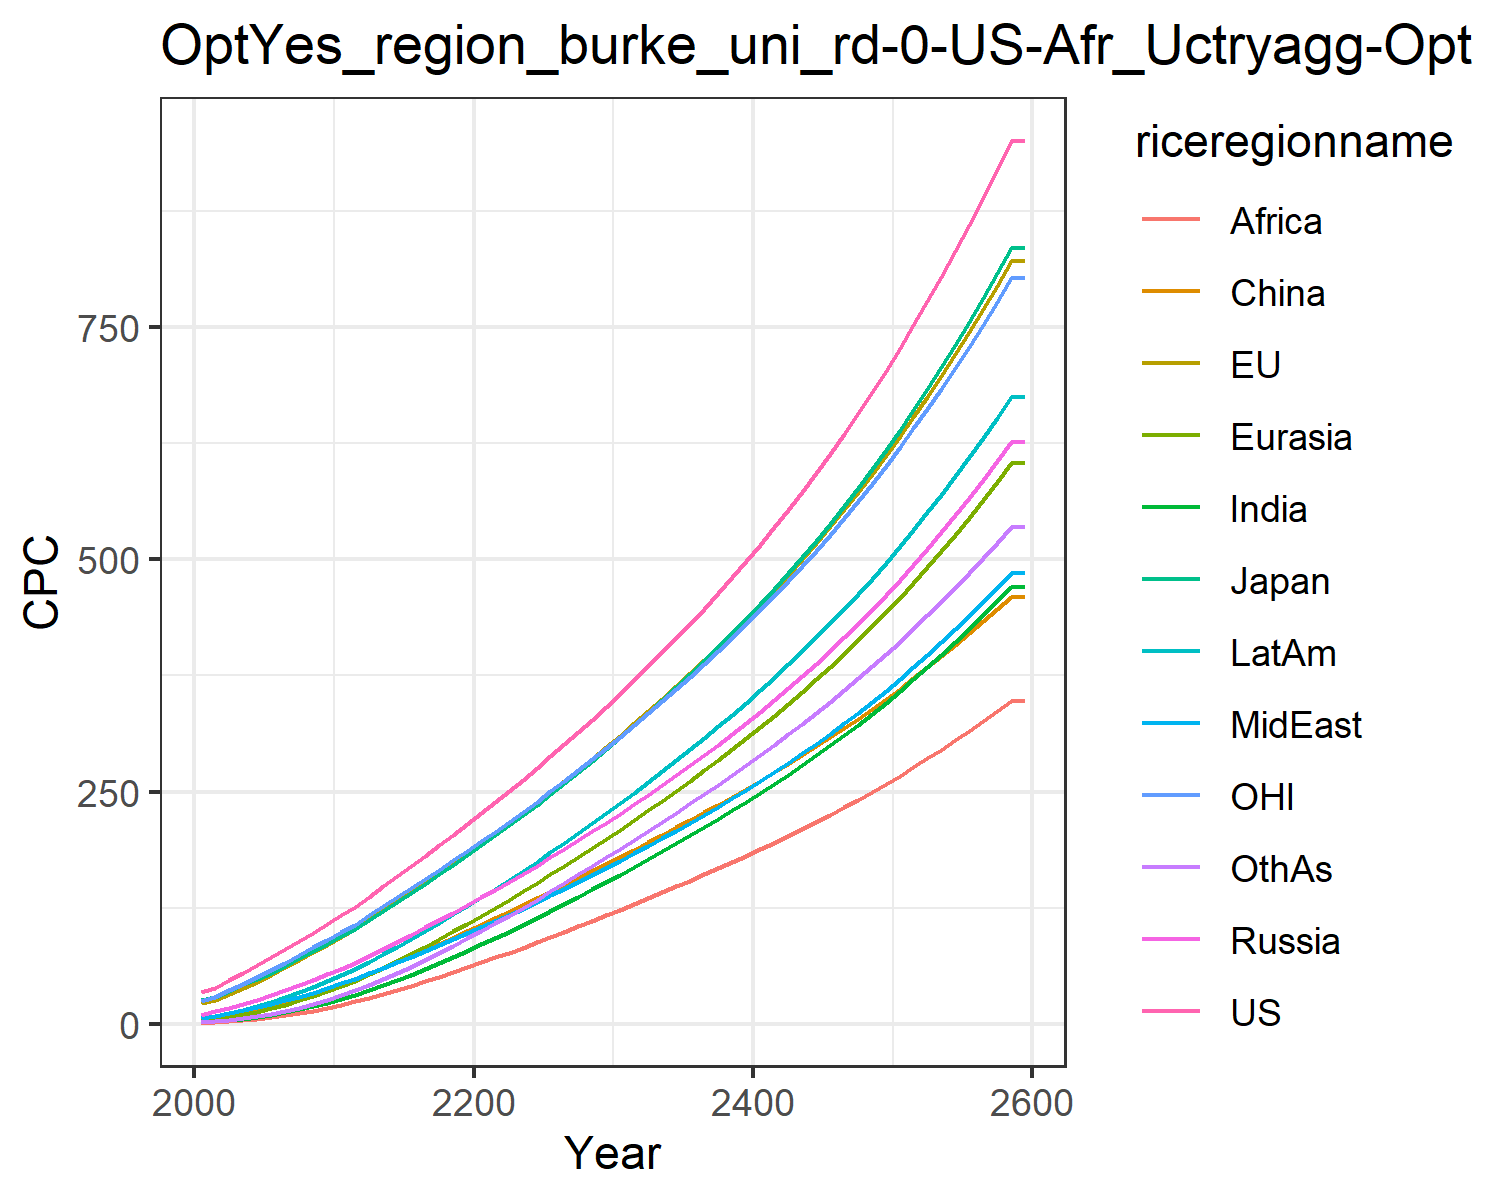

The table this chart was drawn from, first rows:
34.2892187652333, 21.975572183947346, 25.6593471545562, 9.666976404442702, 4.175745899674535, 2.6265183393230274, 1.5545261131244428, 6.220184045541541, 1.183326526512675, 6.220144449588922, 24.233498168228408, 2.100835272308354
38.96, 25.64, 28.69, 13.35, 5.377, 6.623, 2.643, 8.572, 1.78, 8.682, 29.26, 2.75
46.95, 31.96, 35.4, 17.2, 7.556, 9.112, 3.909, 11.29, 2.671, 11.76, 36.05, 4.113
54.91, 38.52, 42.51, 21.31, 10.13, 11.97, 5.476, 14.29, 3.803, 15.31, 43.07, 5.847
63.05, 45.45, 48.03, 25.74, 13.15, 15.22, 7.416, 17.67, 5.269, 19.33, 50.35, 8.03
71.5, 52.82, 54.85, 30.6, 16.64, 18.83, 9.716, 21.3, 7.028, 23.79, 57.97, 10.65
80.13, 60.56, 62.43, 35.93, 20.63, 22.88, 12.37, 25.15, 9.019, 28.71, 65.84, 13.68
88.97, 68.63, 70.3, 41.6, 25.09, 27.32, 15.4, 29.26, 11.31, 34.07, 73.97, 17.18
98.02, 77.02, 78.44, 47.59, 30, 32.12, 18.8, 33.63, 13.91, 39.86, 82.37, 21.15
107.4, 85.25, 86.16, 53.32, 35.12, 36.96, 22.59, 38.57, 16.99, 46.04, 90.47, 25.65
117.4, 93.8, 94.23, 59.25, 40.61, 41.87, 26.74, 43.91, 20.4, 52.71, 98.84, 30.55
125.3, 101.9, 101.5, 65.2, 46.41, 47.98, 31.21, 48.54, 24.03, 59.13, 106.8, 36.29
136.9, 112.3, 111.8, 72.87, 53.26, 53.69, 36.18, 54.36, 27.86, 66.96, 117, 41.98
147.9, 122.3, 121.7, 80.5, 60.36, 59.76, 41.42, 60.13, 31.94, 74.9, 126.7, 48.08
158.8, 131.9, 131.1, 88.17, 67.72, 66.07, 46.89, 65.96, 36.23, 82.8, 136.2, 54.42
169.8, 142, 140.9, 95.89, 75.32, 72.56, 52.75, 72.04, 40.81, 91.18, 146, 61.33
180.8, 152.1, 150.9, 103.7, 83.15, 79.21, 58.9, 78.26, 45.6, 99.82, 155.9, 68.59
192, 162.4, 161, 111.6, 91.19, 85.97, 65.29, 84.62, 50.58, 108.7, 165.9, 76.17
203.3, 172.9, 171.2, 119.6, 99.42, 92.84, 71.89, 91.11, 55.72, 117.8, 176, 84
214.7, 183.4, 181.6, 127.7, 107.8, 99.79, 78.69, 97.7, 61.01, 127, 186.2, 92.06
226.4, 194.1, 192.1, 136, 116.3, 106.7, 85.44, 104.2, 66.24, 136.2, 196.5, 100.1
238.3, 204.8, 202.8, 144.4, 124.8, 113.7, 92.18, 110.6, 71.46, 145.3, 206.9, 108.1
250.3, 215.7, 213.6, 152.9, 133.6, 120.7, 99.18, 117.2, 76.63, 154.7, 217.4, 116.4
262.5, 226.7, 224.6, 161.5, 142.5, 127.8, 106.4, 124, 82.01, 164.4, 228.1, 124.9
274.9, 238, 235.8, 170.3, 151.5, 135, 113.7, 130.9, 87.53, 174.3, 238.9, 133.5
287.8, 249.7, 247.5, 179.3, 160.8, 142.4, 121.3, 138.2, 93.25, 184.5, 250.2, 142.5
300.9, 261.5, 259.3, 188.5, 170.2, 149.7, 129, 145.5, 99.03, 194.9, 261.6, 151.6
314.1, 273.4, 271.3, 197.7, 179.7, 157.1, 136.7, 152.9, 104.9, 205.3, 273.1, 160.7
327.5, 285.4, 283.3, 207.1, 189.3, 164.6, 144.5, 160.3, 110.7, 215.9, 284.7, 169.9
341.1, 297.6, 295.6, 216.5, 199.1, 172, 152.4, 167.9, 116.7, 226.6, 296.5, 179.1
355.3, 310.2, 308.4, 226.4, 209.1, 179.7, 160.5, 175.6, 122.7, 237.6, 308.8, 188.5
370, 323.3, 321.6, 236.5, 219.4, 187.6, 168.8, 183.6, 128.9, 249, 321.4, 198.1
384.7, 336.5, 334.9, 246.7, 229.8, 195.5, 177.2, 191.6, 135.2, 260.4, 334.1, 207.8
399.8, 349.8, 348.3, 257, 240.3, 203.4, 185.6, 199.7, 141.4, 271.9, 347, 217.5
415.2, 363.3, 362.1, 267.5, 250.9, 211.3, 194.1, 208, 147.8, 283.6, 360.1, 227.3
430.9, 377.1, 376.1, 278.3, 261.7, 219.4, 202.7, 216.4, 154.2, 295.5, 373.4, 237.2
447, 391.2, 390.4, 289.3, 272.8, 227.6, 211.6, 225, 160.7, 307.7, 387.1, 247.3
463.6, 405.7, 405.2, 300.5, 284, 235.9, 220.5, 233.8, 167.3, 320.1, 401.1, 257.5
480.5, 420.5, 420.3, 312, 295.6, 244.4, 229.7, 242.8, 174.1, 332.8, 415.4, 267.9
498, 435.6, 435.8, 323.8, 307.3, 253, 239, 252, 180.9, 345.8, 430.1, 278.5
515.9, 451.2, 451.7, 335.9, 319.4, 261.7, 248.5, 261.4, 187.9, 359.1, 445.1, 289.3
534.4, 467.1, 468.1, 348.4, 331.7, 270.7, 258.3, 271.1, 195, 372.8, 460.6, 300.4
553.4, 483.5, 484.9, 361.2, 344.4, 279.8, 268.3, 281, 202.3, 386.8, 476.4, 311.6
572.9, 500.4, 502.2, 374.3, 357.3, 289.2, 278.5, 291.2, 209.8, 401.2, 492.7, 323.1
593.1, 517.7, 520, 387.8, 370.7, 298.7, 289, 301.7, 217.4, 416, 509.5, 334.8
613.8, 535.5, 538.4, 401.7, 384.4, 308.4, 299.8, 312.5, 225.2, 431.2, 526.7, 346.9
635.2, 553.8, 557.3, 416.1, 398.4, 318.4, 310.8, 323.5, 233.2, 446.8, 544.4, 359.2
657.2, 572.6, 576.8, 430.8, 412.9, 328.7, 322.1, 334.9, 241.4, 462.8, 562.6, 371.8
679.9, 592, 596.9, 446, 427.7, 339.1, 333.8, 346.7, 249.8, 479.4, 581.4, 384.7
703.3, 611.9, 617.5, 461.6, 443, 349.9, 345.7, 358.7, 258.4, 496.4, 600.7, 398
727.4, 632.4, 638.9, 477.7, 458.8, 360.9, 358, 371.1, 267.2, 513.9, 620.5, 411.6
752.3, 653.6, 660.9, 494.3, 475, 372.1, 370.7, 383.9, 276.3, 532, 641, 425.5
778, 675.4, 683.6, 511.4, 491.7, 383.7, 383.7, 397.1, 285.6, 550.6, 662, 439.8
804.5, 697.8, 707, 529.1, 508.9, 395.6, 397.1, 410.7, 295.2, 569.8, 683.7, 454.6
831.8, 720.9, 731.1, 547.3, 526.6, 407.8, 410.9, 424.7, 305.1, 589.5, 706.1, 469.7
860, 744.8, 756, 566.1, 544.9, 420.3, 425.2, 439.2, 315.2, 609.9, 729.1, 485.2
889.1, 769.4, 781.8, 585.5, 563.8, 433.2, 439.8, 454.1, 325.7, 631, 752.8, 501.2
919.2, 794.7, 808.3, 605.5, 583.2, 446.4, 454.9, 469.4, 336.4, 652.7, 777.3, 517.7
950.2, 820.8, 835.7, 626.1, 603.3, 460, 470.5, 485.3, 347.4, 675.1, 802.5, 534.6
950.2, 820.8, 835.7, 626.1, 603.3, 460, 470.5, 485.3, 347.4, 675.1, 802.5, 534.6
